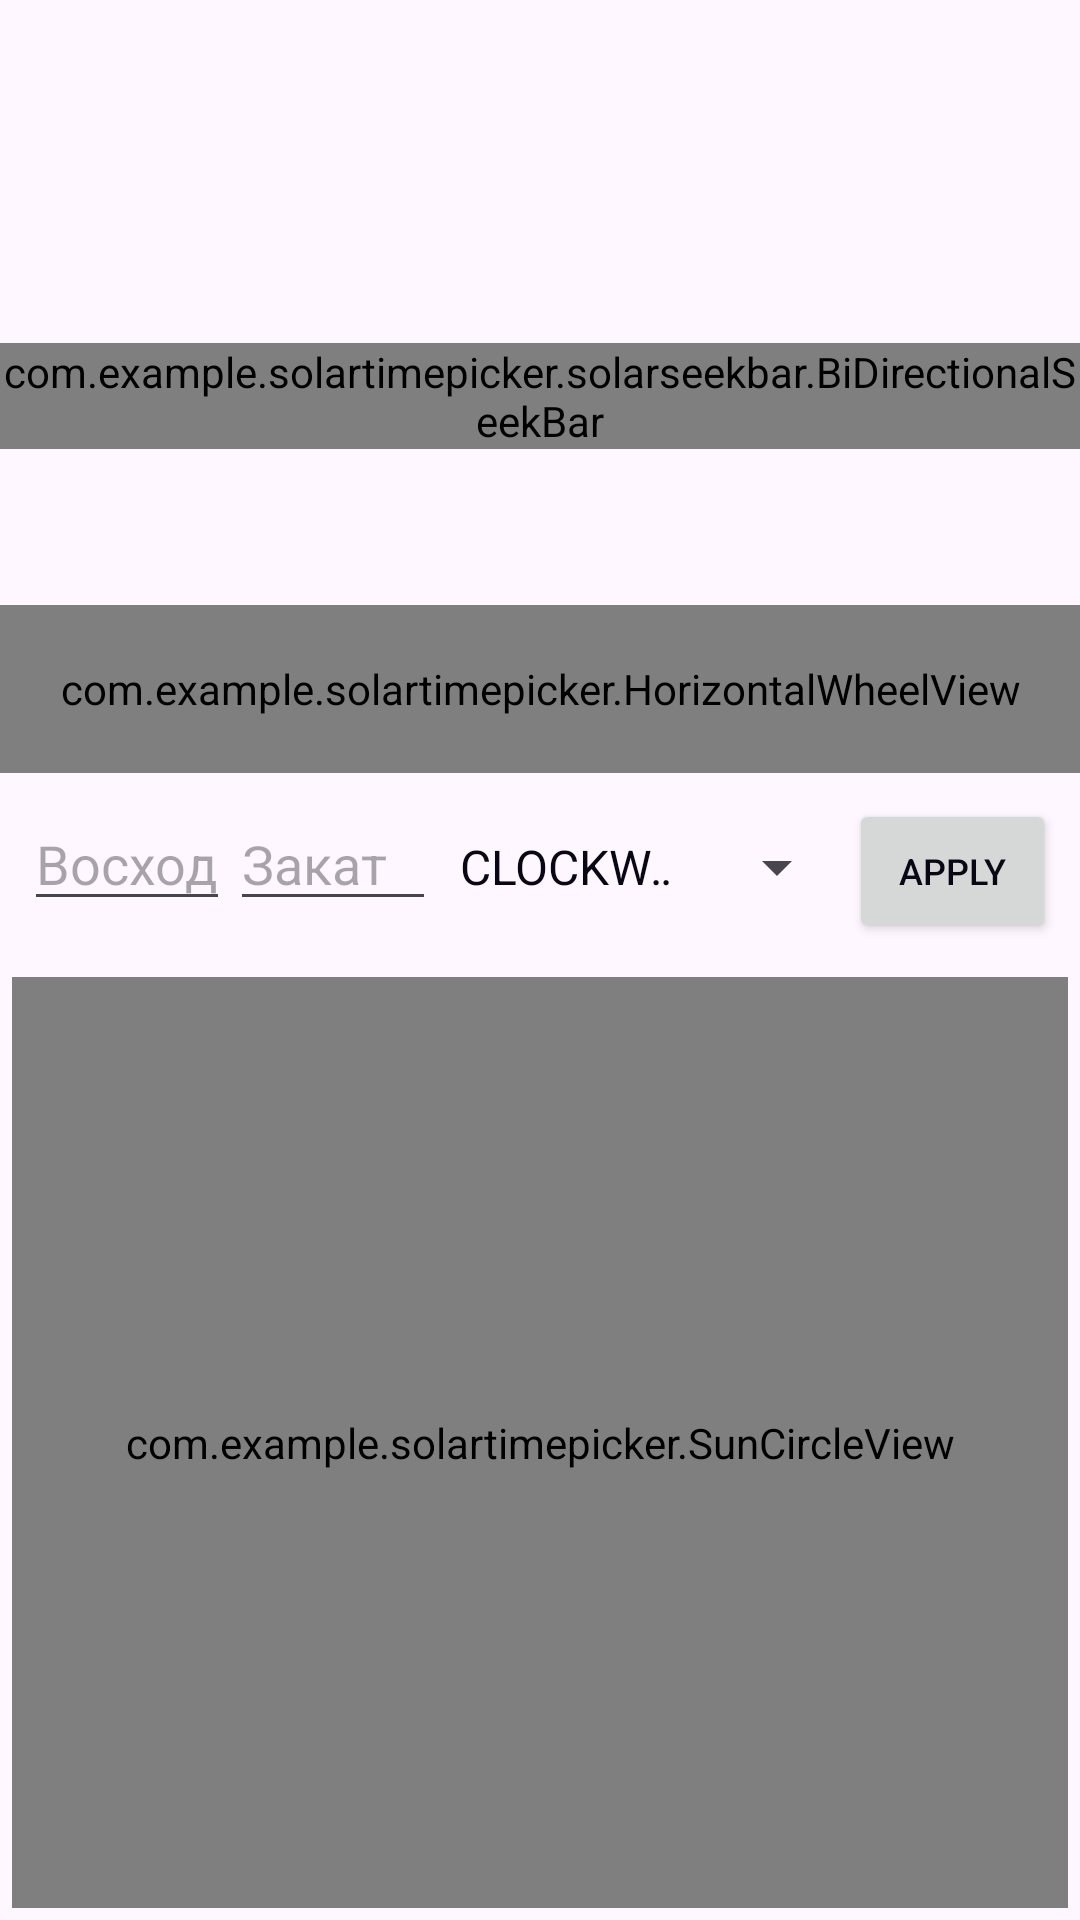

Write the Android layout XML for this screen, with the resource values it uses.
<!-- AndroidManifest.xml: application theme Theme.SolarTimePicker -->
<!-- res/layout/main_activity.xml -->
<?xml version="1.0" encoding="utf-8"?>
<LinearLayout xmlns:android="http://schemas.android.com/apk/res/android"
    xmlns:app="http://schemas.android.com/apk/res-auto"
    xmlns:tools="http://schemas.android.com/tools"
    android:layout_width="match_parent"
    android:layout_height="match_parent"
    android:layout_gravity="center"
    android:orientation="vertical"
    tools:context=".MainActivity">

    <TextView
        android:id="@+id/sampleText"
        android:layout_width="match_parent"
        android:layout_height="wrap_content"
        android:textSize="30sp"
        android:gravity="center"
        tools:text="12"
        android:layout_marginTop="50dp" />

    <com.example.solartimepicker.solarseekbar.BiDirectionalSeekBar
        android:id="@+id/seekBar"
        android:layout_width="match_parent"
        android:layout_height="wrap_content"
        android:layout_marginTop="24dp"
        app:BDS_maxValue="72"
        app:BDS_indicatorColor="#754BE9"
        app:BDS_stickColor="#26090714"
        app:BDS_stickGap="15dp"
        app:BDS_labelColor="#fff"
        app:BDS_minValue="0" />

    <FrameLayout
        android:layout_width="82dp"
        android:layout_height="28dp"
        android:layout_gravity="center"
        android:layout_marginTop="24dp"
        android:translationY="11dp"
        android:translationZ="1dp"
        android:background="@drawable/label_tick_bg"
        android:paddingHorizontal="12dp">


        <androidx.appcompat.widget.AppCompatTextView
            android:id="@+id/tickText1"
            android:layout_width="wrap_content"
            android:layout_height="match_parent"
            android:gravity="center"
            android:layout_gravity="center"
            android:textAppearance="?textAppearanceVariantSubhead1"
            android:textColor="@color/white"
            tools:text="13:00" />

        <androidx.appcompat.widget.AppCompatTextView
            android:id="@+id/tickText2"
            android:layout_width="wrap_content"
            android:layout_height="match_parent"
            android:gravity="center"
            android:layout_gravity="center"
            android:translationY="28dp"
            android:textAppearance="?textAppearanceVariantSubhead1"
            android:textColor="@color/white"
            tools:text="13:00"  />

        <View
            android:layout_width="wrap_content"
            android:layout_height="9dp"
            android:layout_gravity="top"
            android:background="@drawable/label_gradient_top" />

        <View
            android:layout_width="wrap_content"
            android:layout_height="9dp"
            android:layout_gravity="bottom"
            android:background="@drawable/label_gradient_bottom" />
    </FrameLayout>

    <com.example.solartimepicker.HorizontalWheelView
        android:id="@+id/wheelView"
        android:layout_width="match_parent"
        android:layout_height="56dp"
        android:background="#40ff"
        app:tickDegreesRange="90"
        app:tickWidth="1dp"
        app:tickHeight="8dp"
        app:tickColor="@color/obsidian_900"
        app:tickFadingEdgePercent="55"
        app:intermediateTickColor="@color/obsidian_100_alpha_15"
        app:labelTickColor="@color/violet_500"/>

    <LinearLayout
        android:layout_width="match_parent"
        android:layout_margin="8dp"
        android:layout_height="wrap_content"
        android:orientation="horizontal">

        <EditText
            android:id="@+id/tvSunrise"
            android:layout_width="0dp"
            android:layout_height="wrap_content"
            android:layout_weight="1"
            android:inputType="numberDecimal"
            android:hint="Восход"/>

        <EditText
            android:id="@+id/tvSunset"
            android:layout_width="0dp"
            android:layout_height="wrap_content"
            android:layout_weight="1"
            android:inputType="numberDecimal"
            android:hint="Закат"/>

        <Spinner
            android:id="@+id/spinner"
            android:layout_width="0dp"
            android:layout_height="wrap_content"
            android:layout_weight="2"
            android:entries="@array/spinner_direction" />

        <Button
            android:id="@+id/btnCommit"
            android:layout_width="0dp"
            android:layout_height="wrap_content"
            android:layout_weight="1"
            android:text="Apply"
            android:textSize="12sp" />
    </LinearLayout>

    <com.example.solartimepicker.SunCircleView
        android:id="@+id/circleView"
        app:SCV_dashLength="10dp"
        android:layout_margin="4dp"
        app:SCV_isDraggable="true"
        app:SCV_padding="4dp"
        app:SCV_sunriseText="@string/scv_sunrise_text"
        app:SCV_sunsetText="@string/scv_sunset_text"
        app:SCV_label_background="@drawable/label_stroke_bg"
        app:SCV_icon="@drawable/ic_sun"
        app:SCV_gapLength="5.5dp"
        app:SCV_strokeWidth="1dp"
        app:SCV_pathColor="@color/scv_path_color"
        app:SCV_label_textAppearance="?textAppearanceCaption3"
        android:layout_width="match_parent"
        android:layout_height="match_parent" />

</LinearLayout>
<!-- resources referenced by this layout -->
<resources>
  <string-array name="spinner_direction">
          <item>CLOCKWISE</item>
          <item>COUNTERCLOCKWISE</item>
      </string-array>
  <color name="obsidian_900">#FF090714</color>
  <color name="scv_path_color">#1a090714</color>
  <color name="white">#FFFFFFFF</color>
  <!-- drawable ic_sun: vector/xml drawable (drawable, 2316 chars, omitted) -->
  <!-- drawable label_gradient_bottom (drawable) -->
  <?xml version="1.0" encoding="utf-8"?>
  <shape xmlns:android="http://schemas.android.com/apk/res/android">
      <gradient
          android:type="linear"
          android:startColor="@color/transparent"
          android:angle="-90"
          android:endColor="@color/violet_500"/>
  </shape>
  <!-- drawable label_gradient_top (drawable) -->
  <?xml version="1.0" encoding="utf-8"?>
  <shape xmlns:android="http://schemas.android.com/apk/res/android">
      <gradient
          android:type="linear"
          android:startColor="@color/transparent"
          android:angle="90"
          android:endColor="@color/violet_500"/>
  </shape>
  <!-- drawable label_stroke_bg (drawable) -->
  <?xml version="1.0" encoding="utf-8"?>
  <shape xmlns:android="http://schemas.android.com/apk/res/android">
  
      <padding
          android:bottom="5dp"
          android:left="8dp"
          android:right="8dp"
          android:top="5dp"/>
  
      <corners android:radius="48dp"/>
  
      <stroke
          android:width="?android:dividerHeight"
          android:color="@color/obsidian_100_alpha_30"/>
  
  </shape>
  <!-- drawable label_tick_bg (drawable) -->
  <?xml version="1.0" encoding="utf-8"?>
  <shape xmlns:android="http://schemas.android.com/apk/res/android">
  
  
  
  
  
  
  
      <corners android:radius="14dp"/>
  
      <solid android:color="@color/violet_500"/>
  
  </shape>
  <string name="scv_sunrise_text">Восход</string>
  <string name="scv_sunset_text">Закат</string>
  <style name="Theme.SolarTimePicker" parent="Theme.Material3.Light.NoActionBar">
          <item name="android:textColorPrimary">@color/primary_text_selector</item>
          <item name="textAppearanceCaption3">@style/TextAppearance.CommonTheme.Caption3</item>
  
          <item name="android:dividerHeight">@dimen/divider</item>
      </style>
  <color name="obsidian_100_alpha_30">#4D090714</color>
  <style name="TextAppearance.CommonTheme.Caption3" parent="TextAppearance.CommonTheme.Base">
          <item name="android:textSize">11sp</item>
          <item name="android:letterSpacing">0.01</item>
          <item name="lineHeight">14sp</item>
      </style>
  <dimen name="divider">1dp</dimen>
  <style name="TextAppearance.CommonTheme.Base" parent="TextAppearance.MaterialComponents.Body1">
          <item name="android:textColor">?android:textColorPrimary</item>
          <item name="android:letterSpacing">0</item>
          <item name="android:fontFamily">@font/suisse_family</item>
          <item name="fontFamily">@font/suisse_family</item>
          <item name="android:fontFeatureSettings">"tnum, lnum"</item>
      </style>
</resources>
